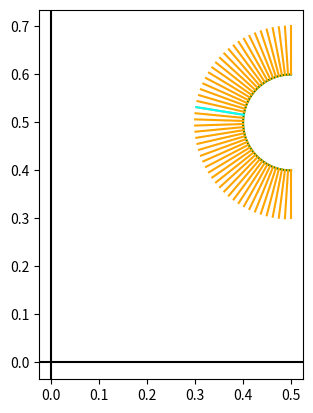

Write the Python code that produced this figure.
import os
import sys
wd = os.path.abspath(os.getcwd())
sys.path.append(str(wd))

import numpy as np
import matplotlib.pyplot as plt

x_targ = 0.5 # user pick
y_targ = 0.5 # user pick

def polar2cats(r,theta):
    x = r*np.cos(theta) + x_targ
    y = r*np.sin(theta) + y_targ
    return x,y

# Create canidate pose
target_theta_list = np.linspace(np.pi/2,3*np.pi/2,50)

r_inner = 0.1
r_outer = r_inner + 0.1
x_inner, y_inner = polar2cats(r_inner,target_theta_list)
x_outer, y_outer = polar2cats(r_outer,target_theta_list)


# create score of angle
score_candidate = []

w1 = 0.9
w2 = 0.1
w3 = 0

for i in range(len(x_inner)):

    # score on angle
    x_in = x_inner[i]
    y_in = y_inner[i]
    a = [x_in - x_targ, y_in - y_targ]
    b = [1,0]
    dot = np.dot(a,b)
    alpha_candidate = np.arccos(dot/(np.linalg.norm(a)*np.linalg.norm(b)))
    s_alpha = 1/(np.pi - alpha_candidate)

    # score on distant from origin
    s_dist = np.linalg.norm([x_in - 0, y_in - 0])

    # score on distant on distribution
    s_div = 0

    # find total score process
    total_norm = np.linalg.norm([s_alpha, s_dist, s_div])
    s_alpha_norml = s_alpha/total_norm
    s_dist_norml = s_dist/total_norm
    s_div_norml = s_div/total_norm

    util_score = w1*s_alpha_norml + w2*s_dist_norml + w3*s_div_norml
    score_candidate.append(util_score)

score_candidate = np.array(score_candidate)
print("==>> sc: \n", score_candidate)


# find the maximum score
maxim = np.argmax(score_candidate)
print("==>> maxim: \n", maxim)

# setup plot look
plt.axes().set_aspect('equal')
plt.axvline(x=0, c="black")
plt.axhline(y=0, c="black")

# plot data
plt.plot(x_inner,y_inner,c="green")

for i in range(len(x_inner)):
    plt.plot([x_inner[i],x_outer[i]],[y_inner[i],y_outer[i]], c="orange")

plt.plot([x_inner[maxim],x_outer[maxim]],[y_inner[maxim],y_outer[maxim]], c="cyan")

plt.show()
